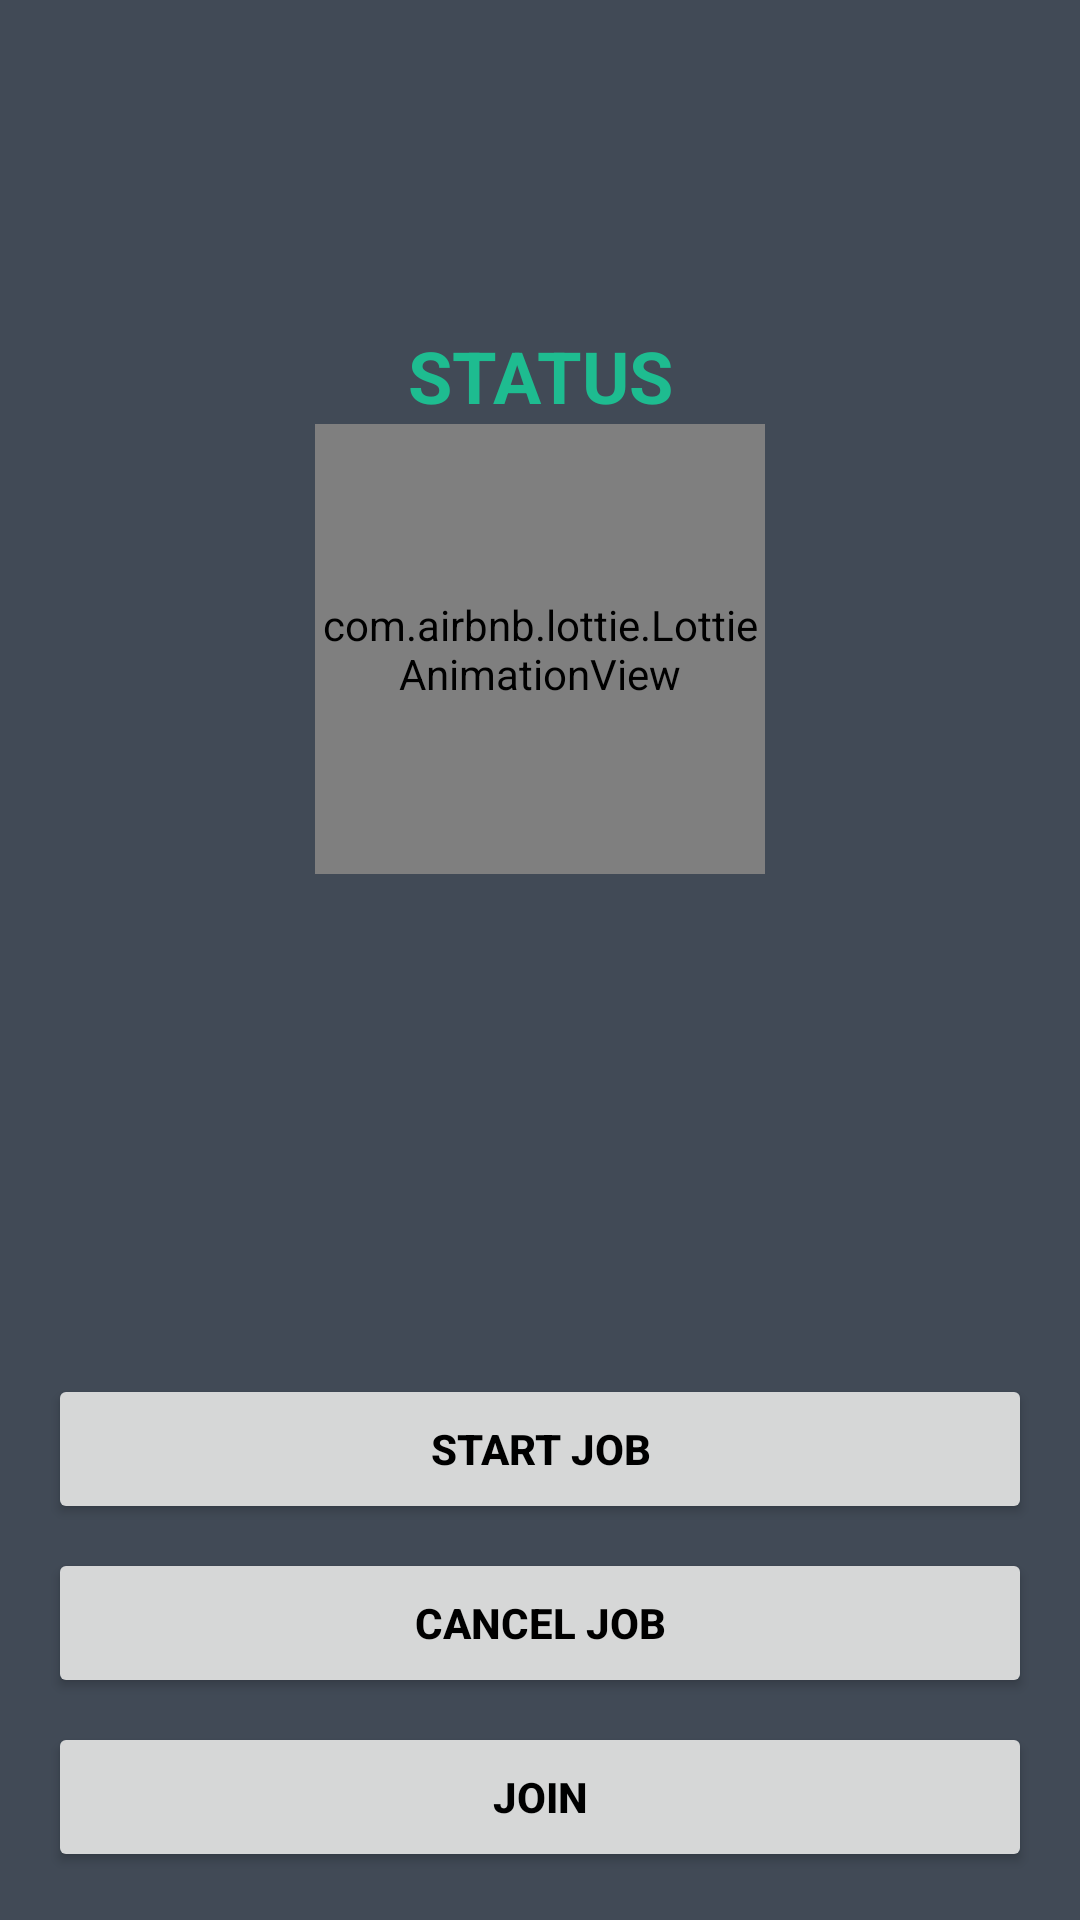

Here is an Android app screen rendered from its layout file. Give the layout XML and the strings, colors and styles it references.
<!-- AndroidManifest.xml: application theme Theme.Multithreadingapp -->
<!-- res/layout/coroutines_4.xml -->
<?xml version="1.0" encoding="utf-8"?>
<androidx.constraintlayout.widget.ConstraintLayout xmlns:android="http://schemas.android.com/apk/res/android"
    xmlns:app="http://schemas.android.com/apk/res-auto"
    android:layout_width="match_parent"
    android:layout_height="match_parent"
    android:background="#414A56">

    <TextView
        android:id="@+id/text_status"
        android:layout_width="match_parent"
        android:layout_height="wrap_content"
        android:gravity="center"
        android:text="STATUS"
        android:textColor="#1EBC90"
        android:textSize="24sp"
        android:textStyle="bold"
        app:layout_constraintBottom_toTopOf="@+id/button_start"
        app:layout_constraintEnd_toEndOf="parent"
        app:layout_constraintHorizontal_bias="0.0"
        app:layout_constraintStart_toStartOf="parent"
        app:layout_constraintTop_toTopOf="parent"
        app:layout_constraintVertical_bias="0.256" />

    <com.airbnb.lottie.LottieAnimationView
        android:id="@+id/lottie_animation"
        android:layout_width="150dp"
        android:layout_height="150dp"
        android:adjustViewBounds="true"
        app:layout_constraintEnd_toEndOf="parent"
        app:layout_constraintStart_toStartOf="parent"
        app:layout_constraintTop_toBottomOf="@+id/text_status"
        app:lottie_loop="true"
        app:lottie_speed="1" />

    <Button
        android:id="@+id/button_cancel"
        style="@style/button_style"
        android:layout_marginBottom="8dp"
        android:text="cancel job"
        app:layout_constraintBottom_toTopOf="@+id/button_join"
        app:layout_constraintEnd_toEndOf="parent"
        app:layout_constraintStart_toStartOf="parent" />

    <Button
        android:id="@+id/button_start"
        style="@style/button_style"
        android:layout_marginBottom="8dp"
        android:text="start job"
        app:layout_constraintBottom_toTopOf="@+id/button_cancel"
        app:layout_constraintEnd_toEndOf="parent"
        app:layout_constraintStart_toStartOf="parent" />

    <Button
        android:id="@+id/button_join"
        style="@style/button_style"
        android:layout_marginBottom="16dp"
        android:text="join"
        app:layout_constraintBottom_toBottomOf="parent"
        app:layout_constraintEnd_toEndOf="parent"
        app:layout_constraintStart_toStartOf="parent" />

</androidx.constraintlayout.widget.ConstraintLayout>
<!-- resources referenced by this layout -->
<resources>
  <style name="button_style">
          <item name="android:layout_width">match_parent</item>
          <item name="android:layout_height">50dp</item>
          <item name="android:layout_marginTop">8dp</item>
          <item name="android:layout_marginLeft">16dp</item>
          <item name="android:layout_marginRight">16dp</item>
          <item name="background">@drawable/bg_green</item>
          <item name="android:textStyle">bold</item>
          <item name="android:textColor">#000</item>
      </style>
  <style name="Theme.Multithreadingapp" parent="Theme.MaterialComponents.DayNight.NoActionBar">
          
          <item name="colorPrimary">#1EBC90</item>
          <item name="colorPrimaryVariant">#E76361</item>
          <item name="colorOnPrimary">@color/white</item>
          
          <item name="colorSecondary">@color/teal_200</item>
          <item name="colorSecondaryVariant">@color/teal_700</item>
          <item name="colorOnSecondary">@color/black</item>
          
          <item name="android:statusBarColor" tools:targetApi="l">?attr/colorPrimaryVariant</item>
          
      </style>
  <!-- not gathered from this repository: default colours our renderer supplied (Android Studio template values) -->
  <color name="teal_200">#FF03DAC5</color>
  <color name="teal_700">#FF018786</color>
  <color name="black">#FF000000</color>
  <color name="white">#FFFFFFFF</color>
</resources>
